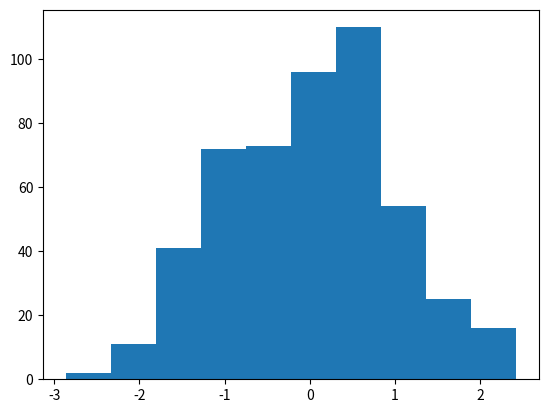

Generate this figure with matplotlib:
import pandas as pd
import numpy as np
import matplotlib.pyplot as plt


#---------------------- Creo el DF --------------------------
gender = ['Male', 'Female']
income = ['Poor', 'Middle Clase', 'Rich']
gender_data = []
income_data = []
n = 500
for i in range(0,500):
    gender_data.append(np.random.choice(gender))
    income_data.append(np.random.choice(income))
height = 160 + 30 * np.random.randn(n)
weight = 65 + 25 * np.random.randn(n)
age = 30 + 12 * np.random.randn(n)
income = 160000 + 3500 * np.random.randn(n)
data = pd.DataFrame(
    {
        'Gender':gender_data,
        'Economic Status':income_data,
        'Height':height,
        'Weight':weight,
        'Age':age,
        'Income':income
    }
)
#-------------------------------------------------------------------

## Agrupacion de datos

grouped_gender = data.groupby('Gender')
##### groupby me genera objetos tipo groupby
grouped_gender.groups
len(grouped_gender) # con esto se el numero de grupos 
for names, groups in grouped_gender:
    print(names)
    print(groups)

grouped_gender.get_group('Female')

double_group = data.groupby(['Gender','Economic Status'])
for names, groups in double_group:
    print(names)
    print(groups)
len(double_group)

## Operaciones sobre datos agrupados
double_group.sum()
double_group.mean()
double_group.size()
double_group.describe()
grouped_income = double_group['Income']
grouped_income.describe()

double_group.aggregate( ## le aplico alguna operacion a las columnas que quiero
    {
        'Income':np.sum,
        'Age':np.mean,
        'Height':np.std
    }
)

double_group.aggregate(
    {
        'Age':np.mean,
        'Height': lambda h:(np.mean(h)/np.std(h)) # Tipificacion
    }
)

### Para aplicarle varias operaciones a todas las variables(columnas)
double_group.aggregate([np.sum, np.mean, np.std, lambda h:(np.mean(h)/np.std(h))])


# Agrupacion de datos

double_group['Age'].filter(lambda x: x.sum()>2400)
a = double_group.transform(lambda x:((x-x.mean())/x.std())) # Se estandarizaron los datos (si veo el hist es una campana de Gauss)
plt.hist(a['Age'])

#### Si hubiese valores Na puedo hacer
fill_Na_mean = lambda x: x.fillna(x.mean())
double_group.transform(fill_Na_mean)

### Operaciones diversas muy utiles
double_group.head(1) # Me devuelve primera fila de cada grupo
double_group.nth(20) # Me devuelve el elemento n de cada grupo
## Antes de agrupar ordeno los valores
data_sorted = data.sort_values(['Age','Income']) # Me ordena por edad y en caso de empate por income
data_sorted_grouped = data_sorted.groupby(['Gender'])
data_sorted_grouped.head(1)